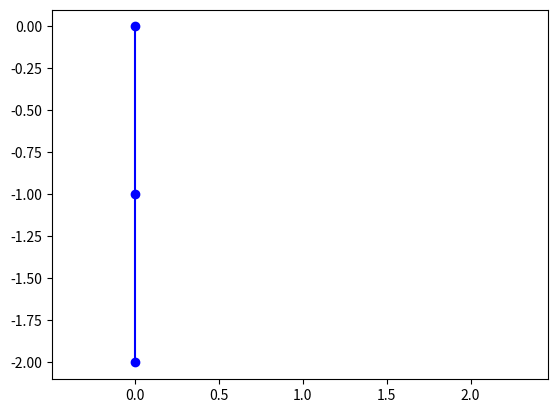

Python code for this plot:
import numpy as np
import matplotlib.pyplot as plt
from matplotlib.animation import ArtistAnimation
from scipy.integrate import odeint

t = np.arange(0, 1, 0.01)


def diff_func(s, t):
    phi1, v_phi1, phi2, v_phi2 = s
    
    dphidt1 = v_phi1
    dv_phidt1 = -g*np.sin(phi2)/(l1*np.cos(phi1 - phi2)) + v_phi1*v_phi2*np.tan(phi1 - phi2) + v_phi1*np.tan(phi1- phi2)*v_phi1 - v_phi1*np.tan(phi1 - phi2)*v_phi2
    dphidt2 = v_phi2
    dv_phidt2 = (-g*m1*np.sin(phi1) - g*m2*np.sin(phi1) - l2*m2*v_phi1*v_phi2*np.sin(phi1 - phi2) + l2*m2*v_phi2*np.sin(phi1 - phi2)*v_phi1 - l2*m2*v_phi2*np.sin(phi1 - phi2)*v_phi2)/(l2*m2*np.cos(phi1 - phi2))
    return dphidt1, dv_phidt1, dphidt2, dv_phidt2

l1 = 1
l2 = 1
m1 = 2
m2 = 3
g = 9.8
v_phi10 = 0
v_phi20 = 0
phi10 = np.pi / 2
phi20 = np.pi / 2
s0 = phi10,  v_phi10, phi20,  v_phi20

sol = odeint(diff_func, s0, t)

x1 = l1 * np.sin(sol[:, 0])
y1 = - l1 * np.cos(sol[:, 0])

x2 = x1 + l2 * np.sin(sol[:, 2])
y2 = y1 - l2 * np.cos(sol[:, 2])


anim_list = []
fig = plt.figure()

for i in range(0, len(t), 1):
    tx = [0, x1[i], x2[i]]
    ty = [0, y1[i], y2[i]]
    maj, = plt.plot(tx, ty, '-o', color='b')
    anim_list.append([maj])

ani = ArtistAnimation(fig, anim_list, interval=50)

plt.axis('equal')
ani.save('ani.gif')